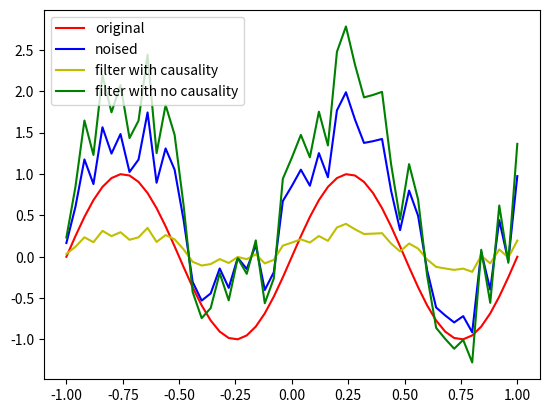

The matplotlib source for this figure:
import numpy as np
from scipy import signal
from matplotlib import pyplot as plt
n = 51

t = np.linspace(-1., 1., n)
original = np.sin(2. * np.pi * t)
a =  np.sin(2. * np.pi * t) + np.random.rand(1, n)


temp1 = np.zeros_like(a)
for i in range(len(a)):
    for j in range(5):
        if (i-j) >= 0:
            temp1[i] += a[i-j] * 0.2

temp2 = np.zeros_like(a)
for i in range(len(a)):
    temp2[i] = a[i]
    for j in range(2):
        if ((i-j) >= 0):
            temp2[i] += a[i-j] * 0.2
        if ((i+j) < len(a)):
            temp2[i] += a[i+j] * 0.2
# plt.plot(t, a[0], 'r-', t , original, 'b-', t, temp1[0] , 'y-', t, temp2[0], 'o-')
plt.plot(t , original,'r-',label='original')
plt.plot(t, a[0],'b-',label='noised')
plt.plot(t, temp1[0] , 'y-',label='filter with causality')
plt.plot(t, temp2[0], 'g-',label='filter with no causality')
plt.legend()
plt.show()
